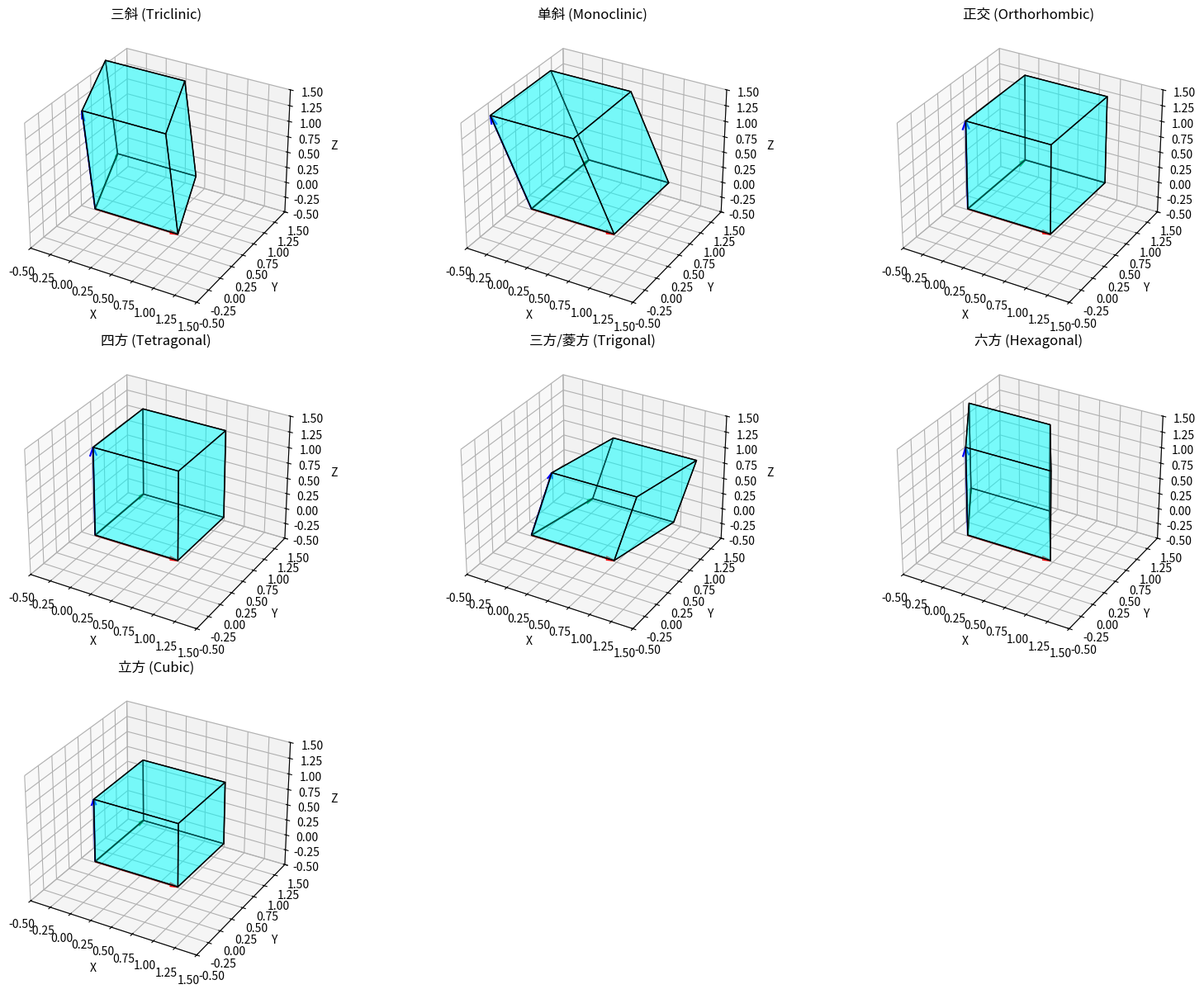

Generate this figure with matplotlib:
import matplotlib.pyplot as plt
import numpy as np
from mpl_toolkits.mplot3d.art3d import Poly3DCollection
import platform

# ================= 核心修复：中文字体配置 =================
system = platform.system()
if system == 'Windows':
    plt.rcParams['font.sans-serif'] = ['SimHei', 'Microsoft YaHei']
elif system == 'Darwin':  # macOS
    plt.rcParams['font.sans-serif'] = ['Arial Unicode MS', 'PingFang HK', 'Heiti TC']
else:  # Linux
    plt.rcParams['font.sans-serif'] = ['WenQuanYi Micro Hei', 'Noto Sans CJK JP']
plt.rcParams['axes.unicode_minus'] = False


# ========================================================

def draw_cell(ax, a, b, c, alpha, beta, gamma, title):
    alpha, beta, gamma = np.radians([alpha, beta, gamma])
    v1 = np.array([a, 0, 0])
    v2 = np.array([b * np.cos(gamma), b * np.sin(gamma), 0])
    cx = c * np.cos(beta)
    cy = c * (np.cos(alpha) - np.cos(beta) * np.cos(gamma)) / np.sin(gamma)
    cz = np.sqrt(c ** 2 - cx ** 2 - cy ** 2)
    v3 = np.array([cx, cy, cz])

    verts = [np.array([0, 0, 0]), v1, v1 + v2, v2, v3, v3 + v1, v3 + v1 + v2, v3 + v2]
    faces = [
        [verts[0], verts[1], verts[5], verts[4]],
        [verts[1], verts[2], verts[6], verts[5]],
        [verts[2], verts[3], verts[7], verts[6]],
        [verts[3], verts[0], verts[4], verts[7]],
        [verts[0], verts[1], verts[2], verts[3]],
        [verts[4], verts[5], verts[6], verts[7]]
    ]

    ax.add_collection3d(Poly3DCollection(faces, facecolors='cyan', linewidths=1, edgecolors='black', alpha=0.3))

    ax.quiver(0, 0, 0, *v1, color='r', arrow_length_ratio=0.1)
    ax.quiver(0, 0, 0, *v2, color='g', arrow_length_ratio=0.1)
    ax.quiver(0, 0, 0, *v3, color='b', arrow_length_ratio=0.1)

    ax.set_title(title)
    ax.set_xlim([-0.5, 1.5]);
    ax.set_ylim([-0.5, 1.5]);
    ax.set_zlim([-0.5, 1.5])
    ax.set_xlabel('X');
    ax.set_ylabel('Y');
    ax.set_zlabel('Z')


fig = plt.figure(figsize=(16, 12))
params = [
    (1.0, 1.2, 1.4, 80, 100, 110, '三斜 (Triclinic)'),
    (1.0, 1.2, 1.4, 90, 110, 90, '单斜 (Monoclinic)'),
    (1.0, 1.2, 1.4, 90, 90, 90, '正交 (Orthorhombic)'),
    (1.0, 1.0, 1.4, 90, 90, 90, '四方 (Tetragonal)'),
    (1.0, 1.0, 1.0, 80, 80, 80, '三方/菱方 (Trigonal)'),
    (1.0, 1.0, 1.4, 90, 90, 120, '六方 (Hexagonal)'),
    (1.0, 1.0, 1.0, 90, 90, 90, '立方 (Cubic)')
]

for i, (a, b, c, al, be, ga, title) in enumerate(params):
    ax = fig.add_subplot(3, 3, i + 1, projection='3d')
    draw_cell(ax, a, b, c, al, be, ga, title)

plt.tight_layout()
plt.show()
